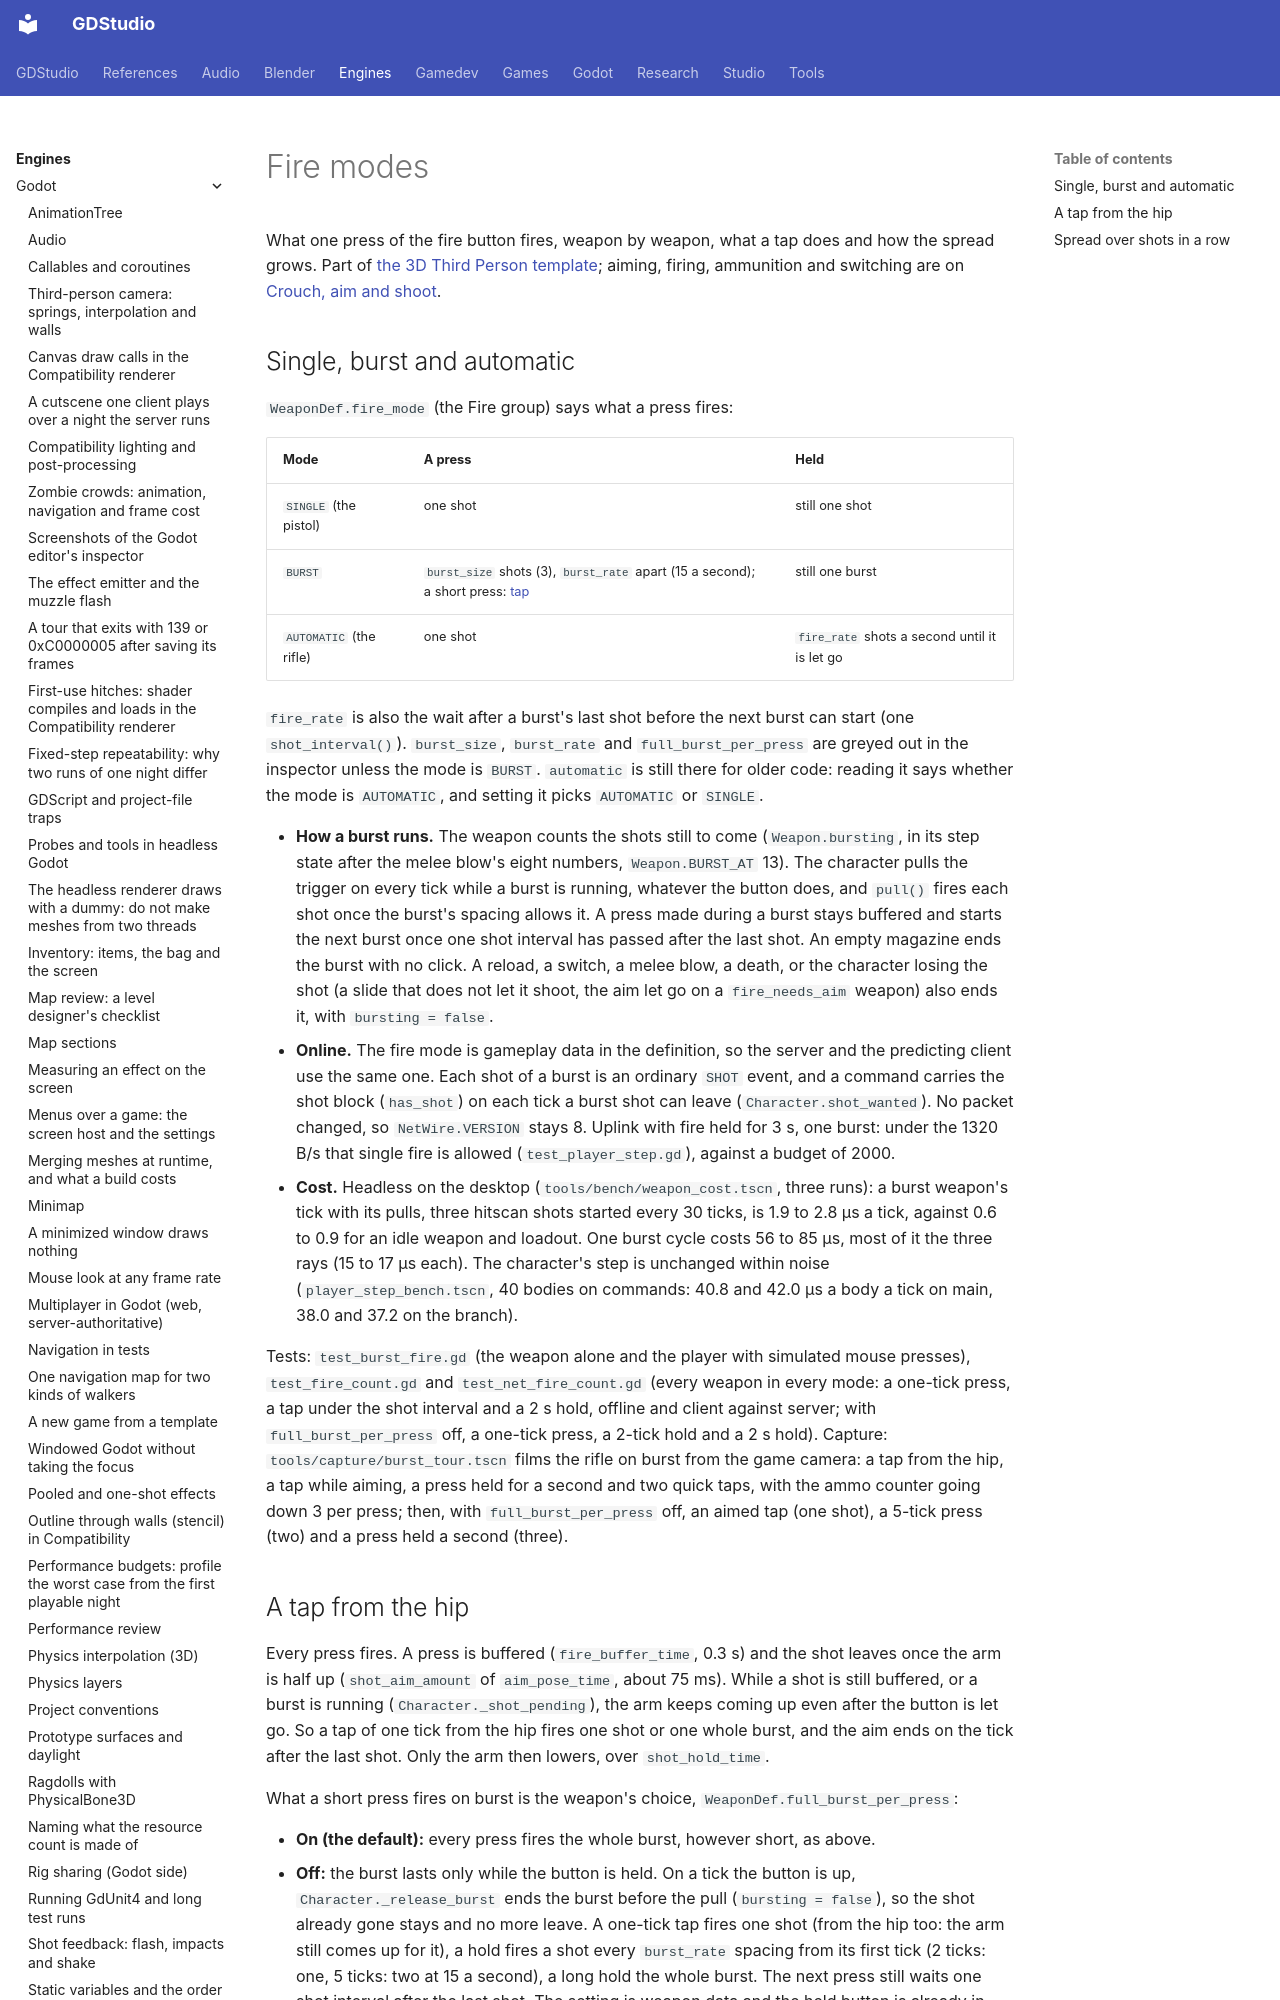

repository: Ryubara/gdstudio · page: engines/godot/third-person/fire-modes/index.html · generator: mkdocs

# Fire modes

<!-- new section: shooting.md was at its size limit; nothing held what one press of fire gives per weapon (single,
     burst, automatic) or what a tap from the hip does (gdstudio #1352) -->

What one press of the fire button fires, weapon by weapon, what a tap does and how the spread grows. Part of
[the 3D Third Person template](../third-person-template.md); aiming, firing, ammunition and switching are on
[Crouch, aim and shoot](shooting.md).

## Single, burst and automatic {#modes}

<!-- new section: a weapon had only an automatic toggle, so a burst setting had nowhere to live and no test could cover
     it (gdstudio #1335, #1352) -->

`WeaponDef.fire_mode` (the Fire group) says what a press fires:

| Mode | A press | Held |
| --- | --- | --- |
| `SINGLE` (the pistol) | one shot | still one shot |
| `BURST` | `burst_size` shots (3), `burst_rate` apart (15 a second); a short press: [tap](#tap) | still one burst |
| `AUTOMATIC` (the rifle) | one shot | `fire_rate` shots a second until it is let go |

`fire_rate` is also the wait after a burst's last shot before the next burst can start (one `shot_interval()`).
`burst_size`, `burst_rate` and `full_burst_per_press` are greyed out in the inspector unless the mode is `BURST`.
`automatic` is still there for older code: reading it says whether the mode is `AUTOMATIC`, and setting it picks
`AUTOMATIC` or `SINGLE`.

- **How a burst runs.** The weapon counts the shots still to come (`Weapon.bursting`, in its step state after the
  melee blow's eight numbers, `Weapon.BURST_AT` 13). The character pulls the trigger on every tick while a burst is
  running, whatever the button does, and `pull()` fires each shot once the burst's spacing allows it. A press made
  during a burst stays buffered and starts the next burst once one shot interval has passed after the last shot. An
  empty magazine ends the burst with no click. A reload, a switch, a melee blow, a death, or the character losing the
  shot (a slide that does not let it shoot, the aim let go on a `fire_needs_aim` weapon) also ends it, with
  `bursting = false`.
- **Online.** The fire mode is gameplay data in the definition, so the server and the predicting client use the same
  one. Each shot of a burst is an ordinary `SHOT` event, and a command carries the shot block (`has_shot`) on each tick
  a burst shot can leave (`Character.shot_wanted`). No packet changed, so `NetWire.VERSION` stays 8. Uplink with fire
  held for 3 s, one burst: under the 1320 B/s that single fire is allowed (`test_player_step.gd`), against a budget of
  2000.
- **Cost.** Headless on the desktop (`tools/bench/weapon_cost.tscn`, three runs): a burst weapon's tick with its pulls,
  three hitscan shots started every 30 ticks, is 1.9 to 2.8 µs a tick, against 0.6 to 0.9 for an idle weapon and
  loadout. One burst cycle costs 56 to 85 µs, most of it the three rays (15 to 17 µs each). The character's step is
  unchanged within noise (`player_step_bench.tscn`, 40 bodies on commands: 40.8 and 42.0 µs a body a tick on main,
  38.0 and 37.2 on the branch).

Tests: `test_burst_fire.gd` (the weapon alone and the player with simulated mouse presses), `test_fire_count.gd` and
`test_net_fire_count.gd` (every weapon in every mode: a one-tick press, a tap under the shot interval and a 2 s hold,
offline and client against server; with `full_burst_per_press` off, a one-tick press, a 2-tick hold and a 2 s hold).
Capture: `tools/capture/burst_tour.tscn` films the rifle on burst from the game camera: a tap from the hip, a tap while
aiming, a press held for a second and two quick taps, with the ammo counter going down 3 per press; then, with
`full_burst_per_press` off, an aimed tap (one shot), a 5-tick press (two) and a press held a second (three).
